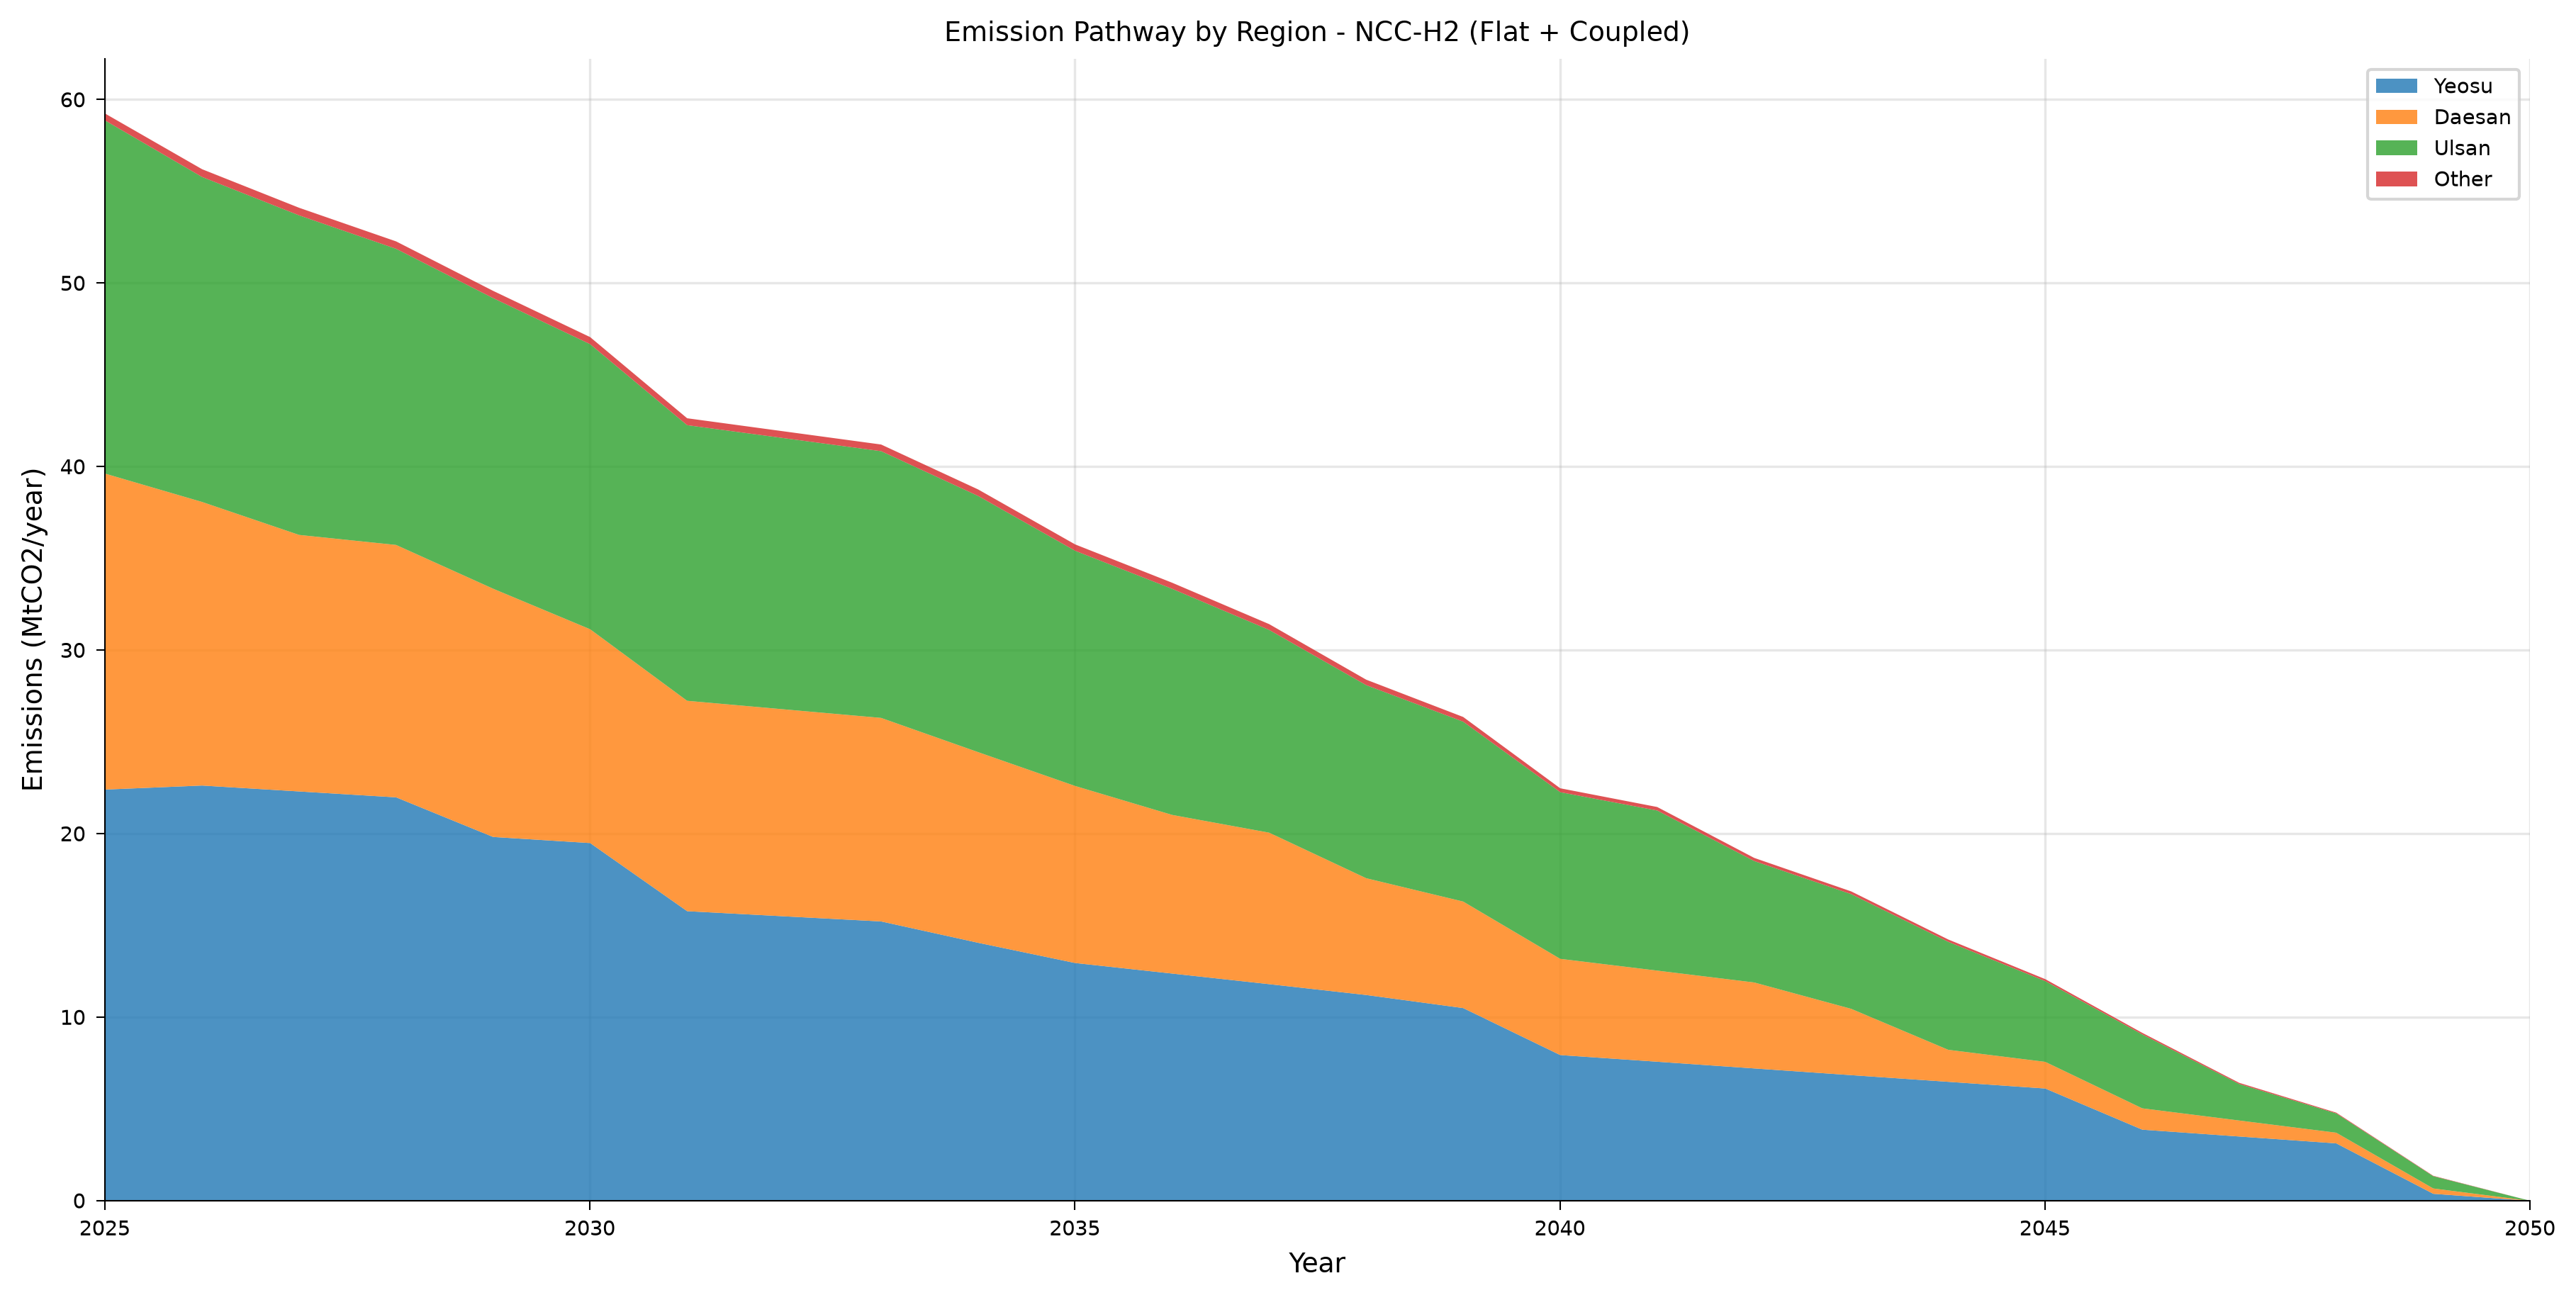

The data file committed next to this chart (first rows):
year, category, value, unit, scenario, figure_type
2025, Yeosu, 22.41, MtCO2_per_yr, shaheen_ncc_h2_flat_coupled, stacked_area
2026, Yeosu, 22.63, MtCO2_per_yr, shaheen_ncc_h2_flat_coupled, stacked_area
2027, Yeosu, 22.31, MtCO2_per_yr, shaheen_ncc_h2_flat_coupled, stacked_area
2028, Yeosu, 21.99, MtCO2_per_yr, shaheen_ncc_h2_flat_coupled, stacked_area
2029, Yeosu, 19.83, MtCO2_per_yr, shaheen_ncc_h2_flat_coupled, stacked_area
2030, Yeosu, 19.5, MtCO2_per_yr, shaheen_ncc_h2_flat_coupled, stacked_area
2031, Yeosu, 15.78, MtCO2_per_yr, shaheen_ncc_h2_flat_coupled, stacked_area
2032, Yeosu, 15.5, MtCO2_per_yr, shaheen_ncc_h2_flat_coupled, stacked_area
2033, Yeosu, 15.22, MtCO2_per_yr, shaheen_ncc_h2_flat_coupled, stacked_area
2034, Yeosu, 14.06, MtCO2_per_yr, shaheen_ncc_h2_flat_coupled, stacked_area
2035, Yeosu, 12.96, MtCO2_per_yr, shaheen_ncc_h2_flat_coupled, stacked_area
2036, Yeosu, 12.38, MtCO2_per_yr, shaheen_ncc_h2_flat_coupled, stacked_area
2037, Yeosu, 11.81, MtCO2_per_yr, shaheen_ncc_h2_flat_coupled, stacked_area
2038, Yeosu, 11.22, MtCO2_per_yr, shaheen_ncc_h2_flat_coupled, stacked_area
2039, Yeosu, 10.5, MtCO2_per_yr, shaheen_ncc_h2_flat_coupled, stacked_area
2040, Yeosu, 7.943, MtCO2_per_yr, shaheen_ncc_h2_flat_coupled, stacked_area
2041, Yeosu, 7.58, MtCO2_per_yr, shaheen_ncc_h2_flat_coupled, stacked_area
2042, Yeosu, 7.214, MtCO2_per_yr, shaheen_ncc_h2_flat_coupled, stacked_area
2043, Yeosu, 6.849, MtCO2_per_yr, shaheen_ncc_h2_flat_coupled, stacked_area
2044, Yeosu, 6.485, MtCO2_per_yr, shaheen_ncc_h2_flat_coupled, stacked_area
2045, Yeosu, 6.12, MtCO2_per_yr, shaheen_ncc_h2_flat_coupled, stacked_area
2046, Yeosu, 3.878, MtCO2_per_yr, shaheen_ncc_h2_flat_coupled, stacked_area
2047, Yeosu, 3.505, MtCO2_per_yr, shaheen_ncc_h2_flat_coupled, stacked_area
2048, Yeosu, 3.131, MtCO2_per_yr, shaheen_ncc_h2_flat_coupled, stacked_area
2049, Yeosu, 0.3835, MtCO2_per_yr, shaheen_ncc_h2_flat_coupled, stacked_area
2050, Yeosu, 0.0, MtCO2_per_yr, shaheen_ncc_h2_flat_coupled, stacked_area
2025, Daesan, 17.22, MtCO2_per_yr, shaheen_ncc_h2_flat_coupled, stacked_area
2026, Daesan, 15.45, MtCO2_per_yr, shaheen_ncc_h2_flat_coupled, stacked_area
2027, Daesan, 13.98, MtCO2_per_yr, shaheen_ncc_h2_flat_coupled, stacked_area
2028, Daesan, 13.75, MtCO2_per_yr, shaheen_ncc_h2_flat_coupled, stacked_area
2029, Daesan, 13.53, MtCO2_per_yr, shaheen_ncc_h2_flat_coupled, stacked_area
2030, Daesan, 11.65, MtCO2_per_yr, shaheen_ncc_h2_flat_coupled, stacked_area
2031, Daesan, 11.46, MtCO2_per_yr, shaheen_ncc_h2_flat_coupled, stacked_area
2032, Daesan, 11.28, MtCO2_per_yr, shaheen_ncc_h2_flat_coupled, stacked_area
2033, Daesan, 11.09, MtCO2_per_yr, shaheen_ncc_h2_flat_coupled, stacked_area
2034, Daesan, 10.39, MtCO2_per_yr, shaheen_ncc_h2_flat_coupled, stacked_area
2035, Daesan, 9.647, MtCO2_per_yr, shaheen_ncc_h2_flat_coupled, stacked_area
2036, Daesan, 8.645, MtCO2_per_yr, shaheen_ncc_h2_flat_coupled, stacked_area
2037, Daesan, 8.254, MtCO2_per_yr, shaheen_ncc_h2_flat_coupled, stacked_area
2038, Daesan, 6.364, MtCO2_per_yr, shaheen_ncc_h2_flat_coupled, stacked_area
2039, Daesan, 5.805, MtCO2_per_yr, shaheen_ncc_h2_flat_coupled, stacked_area
2040, Daesan, 5.243, MtCO2_per_yr, shaheen_ncc_h2_flat_coupled, stacked_area
2041, Daesan, 4.965, MtCO2_per_yr, shaheen_ncc_h2_flat_coupled, stacked_area
2042, Daesan, 4.684, MtCO2_per_yr, shaheen_ncc_h2_flat_coupled, stacked_area
2043, Daesan, 3.613, MtCO2_per_yr, shaheen_ncc_h2_flat_coupled, stacked_area
2044, Daesan, 1.744, MtCO2_per_yr, shaheen_ncc_h2_flat_coupled, stacked_area
2045, Daesan, 1.453, MtCO2_per_yr, shaheen_ncc_h2_flat_coupled, stacked_area
2046, Daesan, 1.163, MtCO2_per_yr, shaheen_ncc_h2_flat_coupled, stacked_area
2047, Daesan, 0.872, MtCO2_per_yr, shaheen_ncc_h2_flat_coupled, stacked_area
2048, Daesan, 0.5814, MtCO2_per_yr, shaheen_ncc_h2_flat_coupled, stacked_area
2049, Daesan, 0.2907, MtCO2_per_yr, shaheen_ncc_h2_flat_coupled, stacked_area
2050, Daesan, 0.0, MtCO2_per_yr, shaheen_ncc_h2_flat_coupled, stacked_area
2025, Ulsan, 19.24, MtCO2_per_yr, shaheen_ncc_h2_flat_coupled, stacked_area
2026, Ulsan, 17.71, MtCO2_per_yr, shaheen_ncc_h2_flat_coupled, stacked_area
2027, Ulsan, 17.41, MtCO2_per_yr, shaheen_ncc_h2_flat_coupled, stacked_area
2028, Ulsan, 16.14, MtCO2_per_yr, shaheen_ncc_h2_flat_coupled, stacked_area
2029, Ulsan, 15.84, MtCO2_per_yr, shaheen_ncc_h2_flat_coupled, stacked_area
2030, Ulsan, 15.53, MtCO2_per_yr, shaheen_ncc_h2_flat_coupled, stacked_area
2031, Ulsan, 15.02, MtCO2_per_yr, shaheen_ncc_h2_flat_coupled, stacked_area
2032, Ulsan, 14.78, MtCO2_per_yr, shaheen_ncc_h2_flat_coupled, stacked_area
... 44 more rows
